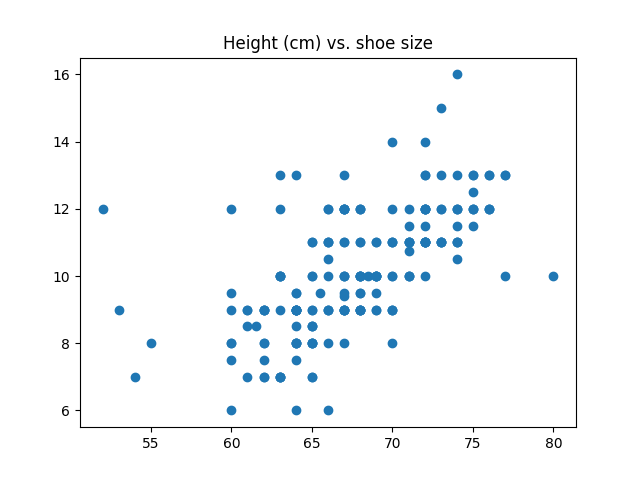

The table this chart was drawn from, first rows:
height, shoe_size
68, 12
66, 9
75, 12
71, 11
67, 12
65, 8.5
67, 9
75, 13
72, 11
74, 12
72, 12
75, 12
69, 10
70, 11
65, 10
64, 8
68, 9
73, 11
70, 8
76, 12
64, 8
64, 9
66, 11
63, 10
68, 9
62, 9
72, 11
74, 11
76, 12
69, 10
65, 8
65, 7
64, 9
66, 10
64, 13
72, 12
74, 11
68, 10
67, 12
74, 12
61, 9
67, 9
76, 13
72, 12
65, 8
69, 10
70, 9
66, 11
73, 15
67, 12
70, 12
76, 12
64, 9
63, 13
72, 13
68, 10
64, 9.5
67, 9
68, 11
62, 9
... 139 more rows
